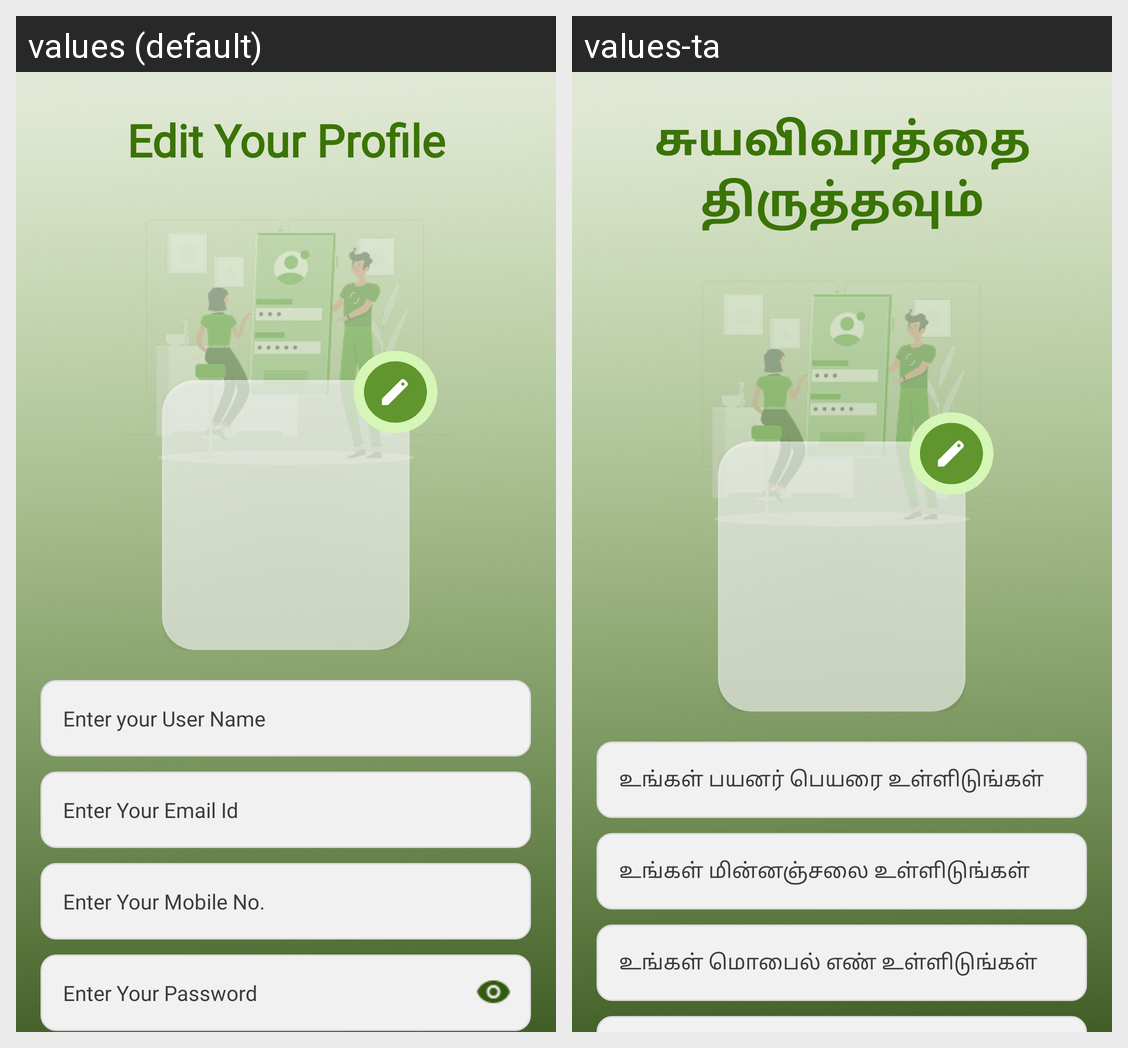

The Android screen above is rendered under two locales of the same app. Produce the string resources it draws, with the default and per-locale values.
Android screen res/layout/fragment_profile_edit.xml rendered under 2 locales, left to right: values (default), values-ta. Device: Nexus 5 (rendered at 1080×1920; each locale shown at half size, 540×960, under a caption strip naming it); theme Theme.DeafAndMute.
Strings drawn on this screen, with the default value and each locale's value (text and hints the layout hard-codes, and strings that could not be matched under every locale, appear in the picture but are not listed):

edit_your_profile
  values: Edit Your Profile
  values-ta: சுயவிவரத்தை திருத்தவும்

enter_your_user_name
  values: Enter your User Name
  values-ta: உங்கள் பயனர் பெயரை உள்ளிடுங்கள்

enter_your_email_id
  values: Enter Your Email Id
  values-ta: உங்கள் மின்னஞ்சலை உள்ளிடுங்கள்

enter_your_mobile_no
  values: Enter Your Mobile No.
  values-ta: உங்கள் மொபைல் எண் உள்ளிடுங்கள்
